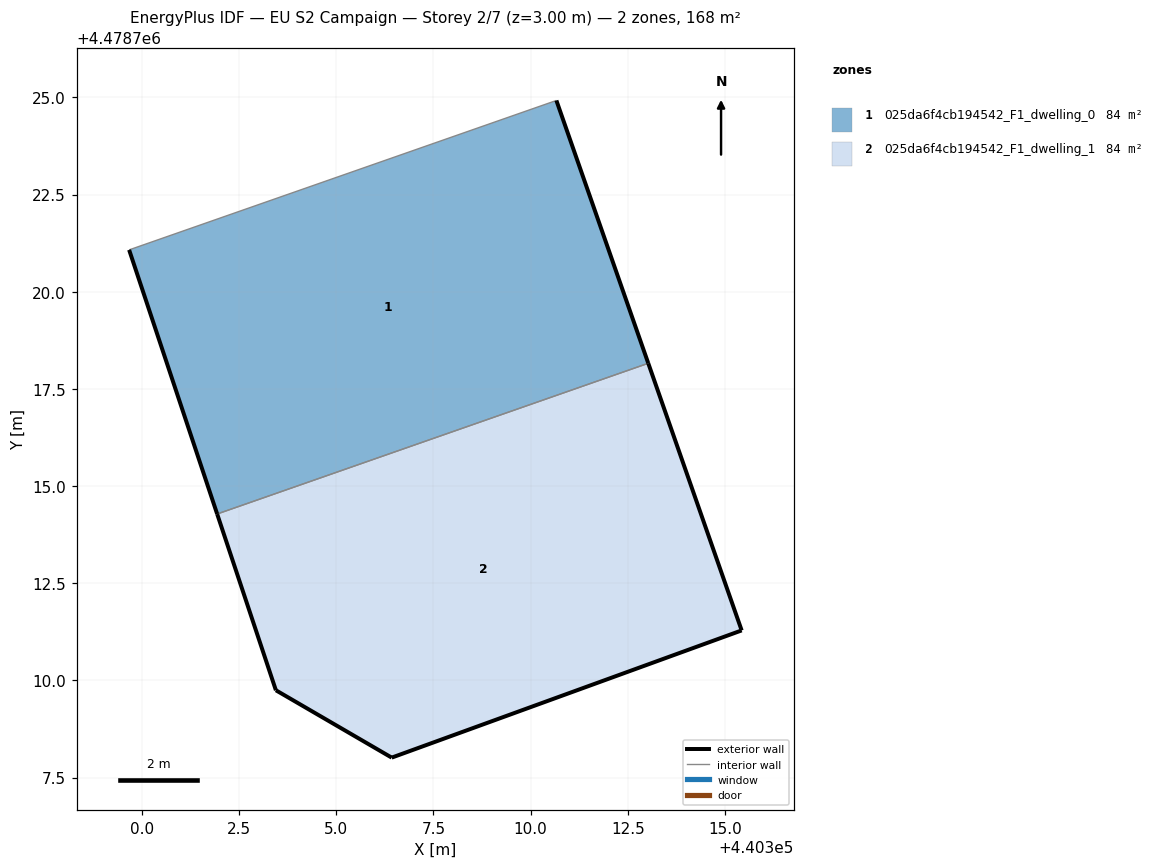
=== STOREY PLAN SPEC (per zone: floor XY polygon, exterior-wall plan segments, windows/doors) ===
zone 1: 025da6f4cb194542_F1_dwelling_0  (83.8 m²)
  floor: (440313.03, 4478718.16) (440310.66, 4478724.92) (440299.67, 4478721.08) (440301.93, 4478714.28)
  exterior wall: (440310.66, 4478724.92) – (440313.03, 4478718.16)  [7.2 m]
  exterior wall: (440301.93, 4478714.28) – (440299.67, 4478721.08)  [7.2 m]
  interior walls: 2
zone 2: 025da6f4cb194542_F1_dwelling_1  (83.8 m²)
  floor: (440315.43, 4478711.29) (440313.03, 4478718.16) (440301.93, 4478714.28) (440303.44, 4478709.75) (440306.42, 4478708.01)
  exterior wall: (440306.42, 4478708.01) – (440303.45, 4478709.75)  [3.4 m]
  exterior wall: (440303.45, 4478709.75) – (440301.93, 4478714.28)  [4.8 m]
  exterior wall: (440313.03, 4478718.16) – (440315.43, 4478711.29)  [7.3 m]
  exterior wall: (440315.43, 4478711.29) – (440306.42, 4478708.01)  [9.6 m]
  interior walls: 1

=== DERIVED (storey summary) ===
Building: EU S2 Campaign
Storey: 2 of 7  (floor level z = 3.00 m)
Storey gross floor area: 167.6 m²
Zones on this storey: 2
  - 025da6f4cb194542_F1_dwelling_0: floor 83.8 m²; exterior wall 14.3 m (43.0 m²); WWR 0.0%
  - 025da6f4cb194542_F1_dwelling_1: floor 83.8 m²; exterior wall 25.1 m (75.3 m²); WWR 0.0%
Zone adjacency (shared interzone walls):
  - 025da6f4cb194542_F1_dwelling_0 ↔ 025da6f4cb194542_F1_dwelling_1